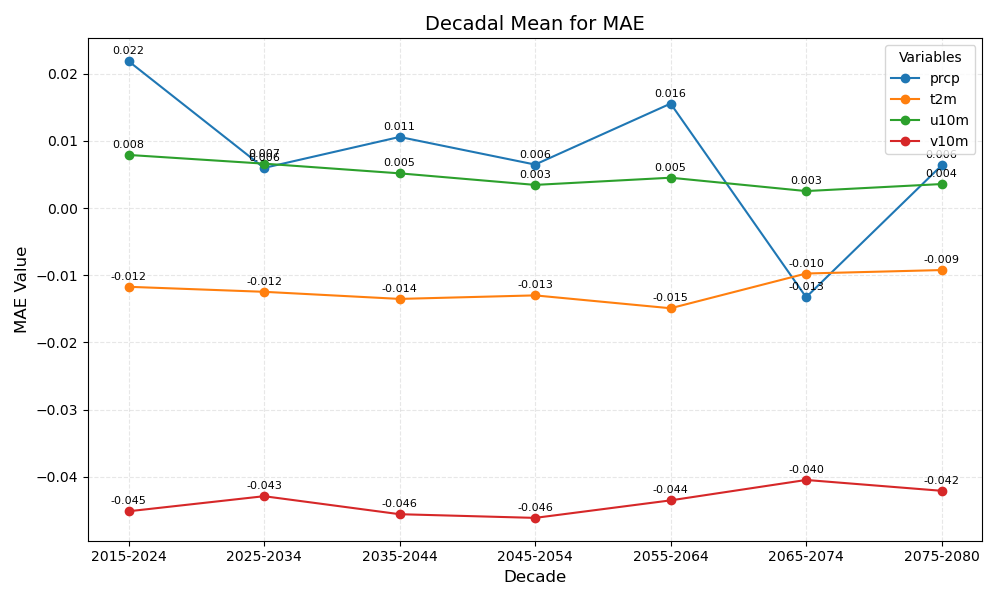

Data behind this chart, as committed beside it:
year_bin	prcp	t2m	u10m	v10m
2015-2024	0.022	-0.012	0.008	-0.045
2025-2034	0.006	-0.012	0.007	-0.043
2035-2044	0.011	-0.014	0.005	-0.046
2045-2054	0.006	-0.013	0.003	-0.046
2055-2064	0.016	-0.015	0.005	-0.044
2065-2074	-0.013	-0.010	0.003	-0.040
2075-2080	0.006	-0.009	0.004	-0.042
